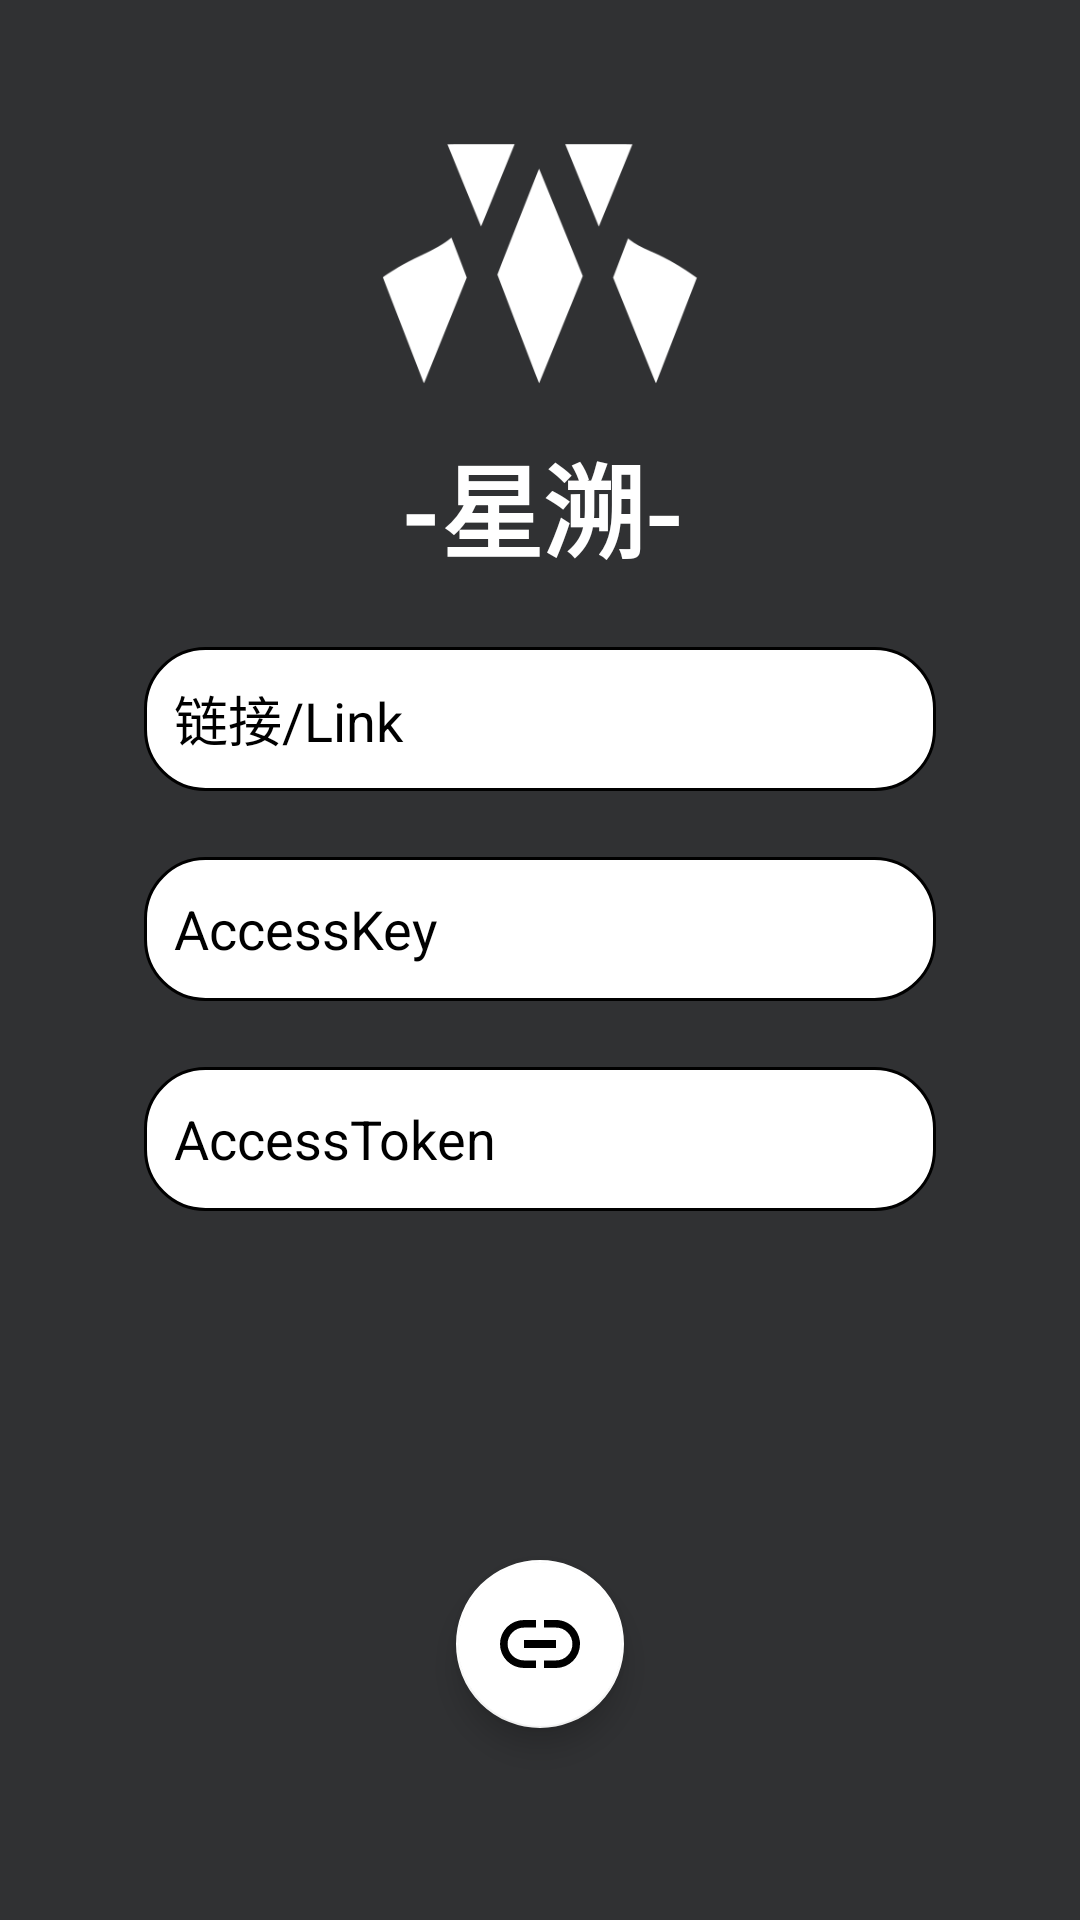

This screen was rendered from an Android layout file. Write that file and the resources it references.
<!-- AndroidManifest.xml: activity theme Theme.FileBrowser.Light -->
<!-- res/layout/activity_login.xml -->
<?xml version="1.0" encoding="utf-8"?>
<androidx.constraintlayout.widget.ConstraintLayout
    xmlns:android="http://schemas.android.com/apk/res/android"
    xmlns:app="http://schemas.android.com/apk/res-auto"
    xmlns:tools="http://schemas.android.com/tools"
    android:layout_width="match_parent"
    android:layout_height="match_parent"
    android:background="@color/primary_dark"
    tools:context=".LoginActivity">

    <ImageView
        android:id="@+id/imageView"
        android:layout_width="0dp"
        android:layout_height="0dp"
        android:scaleType="centerCrop"
        app:layout_constraintBottom_toBottomOf="parent"
        app:layout_constraintEnd_toEndOf="parent"
        app:layout_constraintStart_toStartOf="parent"
        app:layout_constraintTop_toTopOf="parent"
        app:srcCompat="@drawable/login_bg" />

    <ImageView
        android:id="@+id/imageView2"
        android:layout_width="128dp"
        android:layout_height="80dp"
        android:layout_marginTop="48dp"
        android:scaleType="centerInside"
        app:layout_constraintEnd_toEndOf="parent"
        app:layout_constraintStart_toStartOf="parent"
        app:layout_constraintTop_toTopOf="parent"
        app:srcCompat="@drawable/xs_soft2" />

    <EditText
        android:id="@+id/token"
        android:layout_width="0dp"
        android:layout_height="48dp"
        android:layout_marginStart="48dp"
        android:layout_marginTop="22dp"
        android:layout_marginEnd="48dp"
        android:background="@drawable/login_corner"
        android:ems="10"
        android:gravity="center_vertical"
        android:hint="@string/server_access_token"
        android:inputType="textPassword"
        android:paddingStart="10dp"
        android:textColor="@color/black"
        android:textColorHint="@color/black"
        android:textSize="18sp"
        app:flow_horizontalAlign="start"
        app:flow_verticalAlign="center"
        app:layout_constraintEnd_toEndOf="parent"
        app:layout_constraintStart_toStartOf="parent"
        app:layout_constraintTop_toBottomOf="@+id/key" />

    <EditText
        android:id="@+id/server"
        android:layout_width="0dp"
        android:layout_height="48dp"
        android:layout_marginTop="22dp"
        android:background="@drawable/login_corner"
        android:ems="10"
        android:gravity="center_vertical"
        android:hint="@string/server_address"
        android:inputType="textPersonName"
        android:paddingStart="10dp"
        android:textColor="@color/black"
        android:textColorHint="@color/black"
        android:textSize="18sp"
        app:flow_horizontalAlign="start"
        app:flow_verticalAlign="center"
        app:layout_constraintEnd_toEndOf="@+id/token"
        app:layout_constraintStart_toStartOf="@+id/token"
        app:layout_constraintTop_toBottomOf="@+id/textView" />

    <EditText
        android:id="@+id/key"
        android:layout_width="0dp"
        android:layout_height="48dp"
        android:layout_marginTop="22dp"
        android:background="@drawable/login_corner"
        android:ems="10"
        android:hint="@string/server_access_key"
        android:inputType="textPersonName"
        android:paddingStart="10dp"
        android:textColor="@color/black"
        android:textColorHint="@color/black"
        android:textSize="18sp"
        app:flow_horizontalAlign="start"
        app:flow_verticalAlign="center"
        app:layout_constraintEnd_toEndOf="@+id/token"
        app:layout_constraintStart_toStartOf="@+id/server"
        app:layout_constraintTop_toBottomOf="@+id/server" />

    <com.google.android.material.floatingactionbutton.FloatingActionButton
        android:id="@+id/floatingActionButton"
        android:layout_width="wrap_content"
        android:layout_height="wrap_content"
        android:layout_marginBottom="64dp"

        android:clickable="true"
        android:contentDescription="@string/login"
        android:cropToPadding="false"
        android:onClick="login"
        android:src="@drawable/url"
        android:textAppearance="?android:attr/textAppearanceMedium"
        app:backgroundTint="@color/white"
        app:layout_constraintBottom_toBottomOf="parent"
        app:layout_constraintEnd_toEndOf="parent"
        app:layout_constraintStart_toStartOf="parent"
        app:maxImageSize="32dp"
        app:tint="@color/black" />

    <TextView
        android:id="@+id/textView"
        android:layout_width="wrap_content"
        android:layout_height="wrap_content"
        android:layout_marginTop="16dp"
        android:shadowColor="#0C0C0C"
        android:text="@string/xssoft"
        android:textColor="@color/white"
        android:textSize="34sp"
        android:textStyle="bold"
        app:layout_constraintEnd_toEndOf="@+id/imageView2"
        app:layout_constraintStart_toStartOf="@+id/imageView2"
        app:layout_constraintTop_toBottomOf="@+id/imageView2" />


</androidx.constraintlayout.widget.ConstraintLayout>
<!-- resources referenced by this layout -->
<resources>
  <color name="black">#000000</color>
  <color name="primary_dark">#303133</color>
  <color name="white">#ffffff</color>
  <!-- drawable login_corner (drawable) -->
  <?xml version="1.0" encoding="utf-8"?>
  <shape xmlns:android="http://schemas.android.com/apk/res/android"
      android:shape="rectangle" android:padding="15dp">
      <solid android:color="@color/white" />
      <corners
          android:bottomRightRadius="20dp"
          android:bottomLeftRadius="20dp"
          android:topLeftRadius="20dp"
          android:topRightRadius="20dp" />
      <stroke android:width="1dip" android:color="@color/black" />
  </shape>
  <!-- drawable url (drawable) -->
  <vector xmlns:android="http://schemas.android.com/apk/res/android"
      android:width="200dp"
      android:height="200dp"
      android:viewportWidth="1024"
      android:viewportHeight="1024">
    <path
        android:pathData="M682.7,256h-128v81.1h128a174.9,174.9 0,0 1,174.9 174.9,174.9 174.9,0 0,1 -174.9,174.9h-128V768h128a256,256 0,0 0,256 -256c0,-141.7 -114.8,-256 -256,-256M166.4,512A174.9,174.9 0,0 1,341.3 337.1h128V256H341.3a256,256 0,0 0,-256 256,256 256,0 0,0 256,256h128v-81.1H341.3c-96.4,0 -174.9,-78.5 -174.9,-174.9M341.3,554.7h341.3v-85.3H341.3v85.3z"
        android:fillColor="#333333"/>
  </vector>
  <!-- drawable xs_soft2: png bitmap (drawable, 8770 bytes) -->
  <string name="login">登录</string>
  <string name="server_access_key">AccessKey</string>
  <string name="server_access_token">AccessToken</string>
  <string name="server_address">链接/Link</string>
  <string name="xssoft">-星溯-</string>
  <style name="Theme.FileBrowser.Light" parent="Theme.MaterialComponents.Light.NoActionBar">
          
          <item name="colorPrimary">@color/primary_blue</item>
          <item name="colorPrimaryVariant">@color/primary_dark</item>
          <item name="colorOnPrimary">@color/white</item>
          
          <item name="colorSecondary">@color/teal_200</item>
          <item name="colorSecondaryVariant">@color/teal_700</item>
          <item name="colorOnSecondary">@color/black</item>
          
          <item name="android:statusBarColor">?attr/colorPrimaryVariant</item>
          
      </style>
  <color name="primary_blue">#409EFF</color>
  <color name="teal_200">#FF03DAC5</color>
  <color name="teal_700">#FF018786</color>
</resources>
